Dataset: datasets (GitHub, chinmoy12c/spsVision). Classes: paper, scissor, stone.

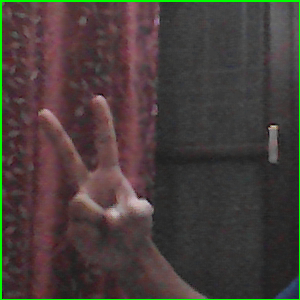
Label: scissor

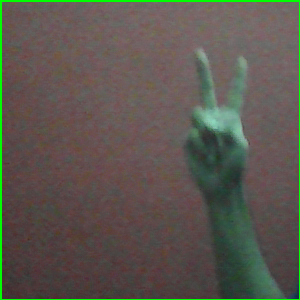
Label: scissor

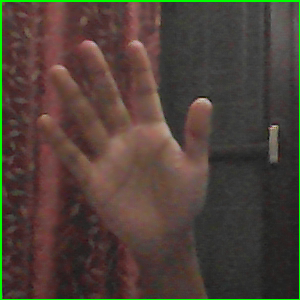
Label: paper

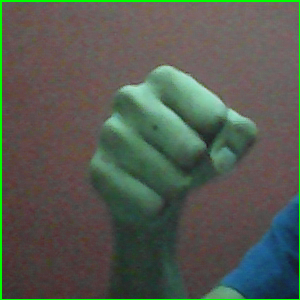
Label: stone

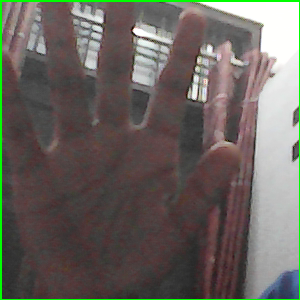
Label: paper

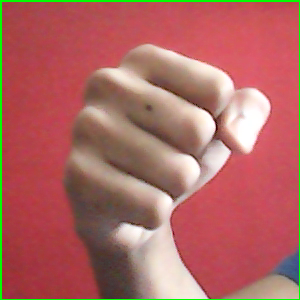
Label: stone
